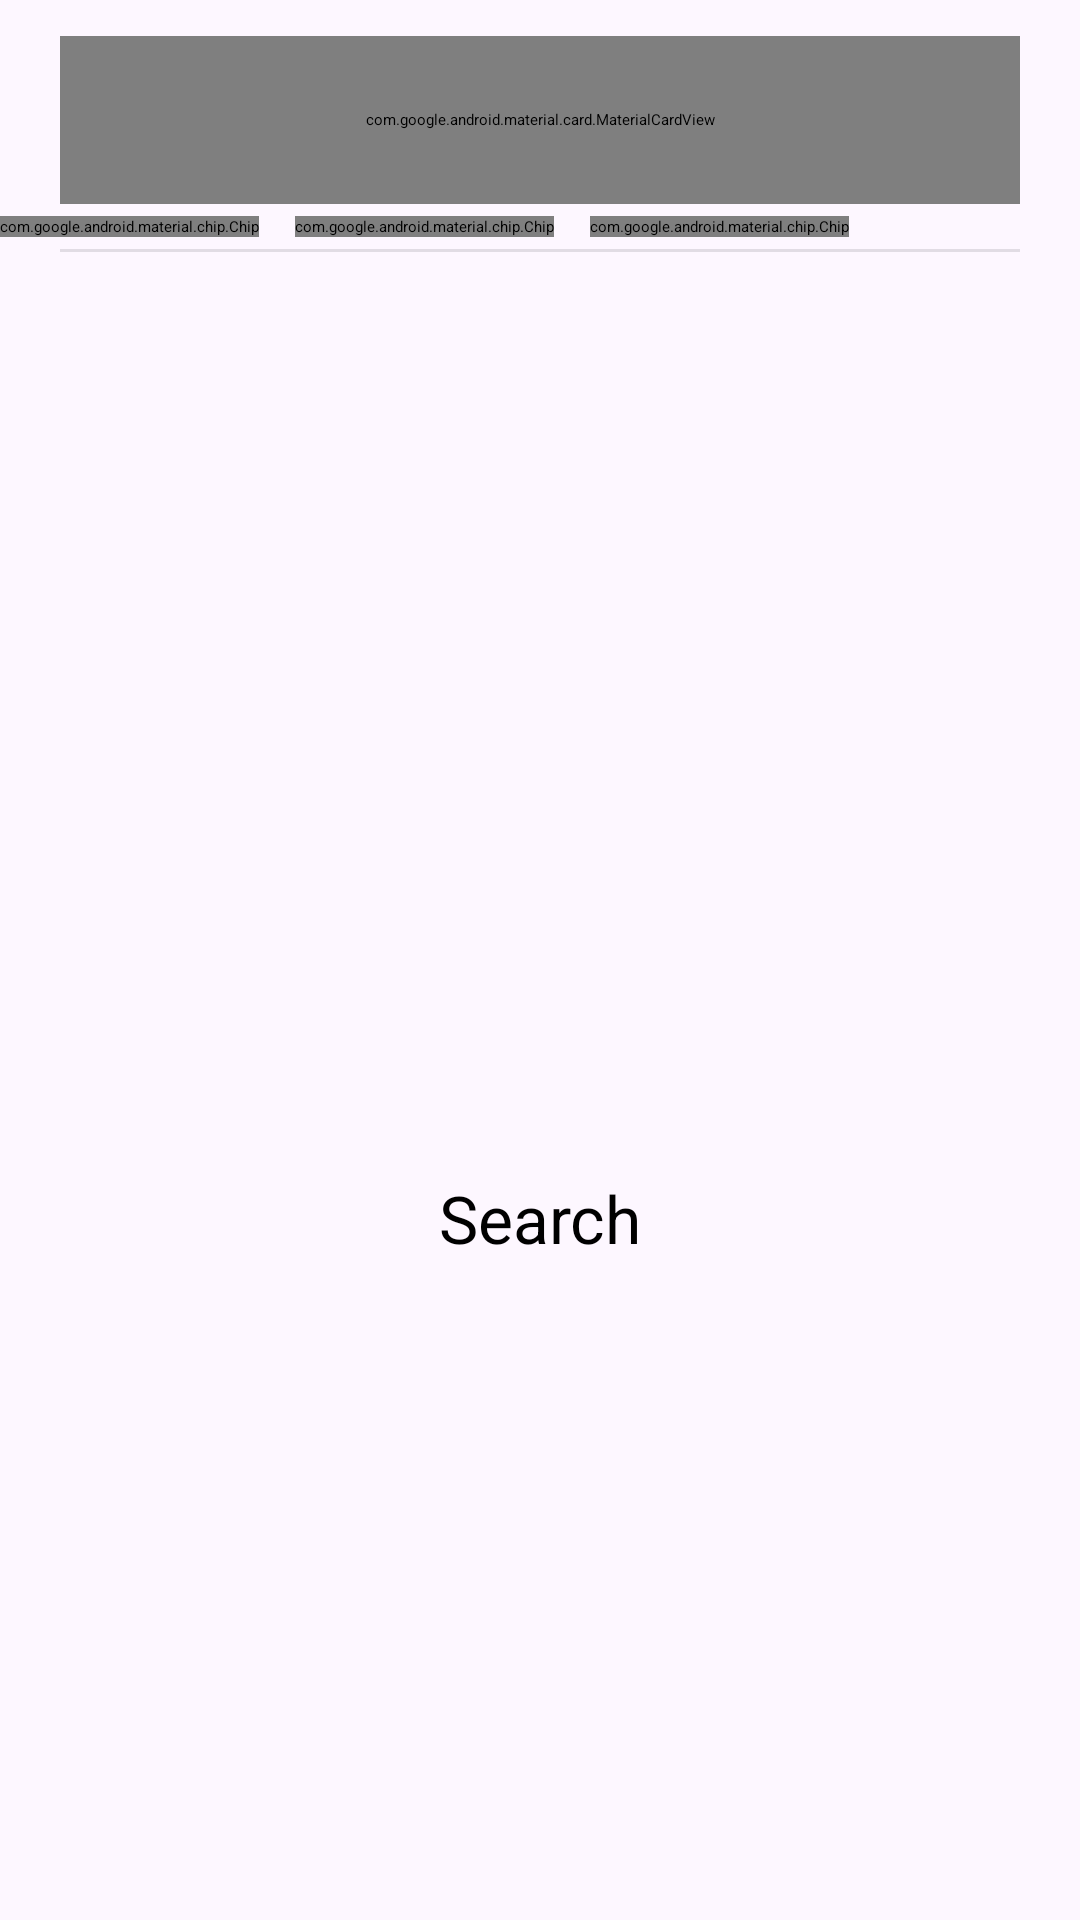

Reconstruct the res/layout file that produces this screen, plus the resources it refers to.
<!-- AndroidManifest.xml: application theme Theme.mGBA -->
<!-- res/layout/fragment_search.xml -->
<?xml version="1.0" encoding="utf-8"?>
<androidx.constraintlayout.widget.ConstraintLayout
    xmlns:android="http://schemas.android.com/apk/res/android"
    xmlns:app="http://schemas.android.com/apk/res-auto"
    xmlns:tools="http://schemas.android.com/tools"
    android:id="@+id/constraint_search"
    android:layout_width="match_parent"
    android:layout_height="match_parent"
    android:background="?attr/colorSurface"
    android:clipToPadding="false">

    <RelativeLayout
        android:layout_width="0dp"
        android:layout_height="0dp"
        app:layout_constraintBottom_toBottomOf="parent"
        app:layout_constraintEnd_toEndOf="parent"
        app:layout_constraintStart_toStartOf="parent"
        app:layout_constraintTop_toBottomOf="@+id/divider">

        <LinearLayout
            android:id="@+id/no_results_view"
            android:layout_width="match_parent"
            android:layout_height="match_parent"
            android:orientation="vertical"
            android:gravity="center">

            <ImageView
                android:id="@+id/icon_no_results"
                android:layout_width="match_parent"
                android:layout_height="80dp"
                android:src="@drawable/ic_search" />

            <com.google.android.material.textview.MaterialTextView
                android:id="@+id/empty_list_text"
                style="@style/TextAppearance.Material3.TitleLarge"
                android:layout_width="match_parent"
                android:layout_height="wrap_content"
                android:gravity="center"
                android:paddingTop="8dp"
                android:text="@string/search"
                tools:visibility="visible" />

        </LinearLayout>

        <androidx.recyclerview.widget.RecyclerView
            android:id="@+id/grid_games_search"
            android:layout_width="match_parent"
            android:layout_height="match_parent"
            android:clipToPadding="false" />

    </RelativeLayout>

    <FrameLayout
        android:id="@+id/frame_search"
        android:layout_width="match_parent"
        android:layout_height="wrap_content"
        android:layout_marginTop="12dp"
        android:layout_marginHorizontal="20dp"
        app:layout_constraintEnd_toEndOf="parent"
        app:layout_constraintStart_toStartOf="parent"
        app:layout_constraintTop_toTopOf="parent">

        <com.google.android.material.card.MaterialCardView
            android:id="@+id/search_background"
            style="?attr/materialCardViewFilledStyle"
            android:layout_width="match_parent"
            android:layout_height="56dp"
            app:cardCornerRadius="28dp">

            <LinearLayout
                android:id="@+id/search_container"
                android:layout_width="match_parent"
                android:layout_height="match_parent"
                android:layout_marginStart="24dp"
                android:layout_marginEnd="56dp"
                android:orientation="horizontal">

                <ImageView
                    android:layout_width="28dp"
                    android:layout_height="28dp"
                    android:layout_gravity="center_vertical"
                    android:layout_marginEnd="24dp"
                    android:contentDescription="@string/search"
                    android:src="@drawable/ic_search"
                    app:tint="?attr/colorOnSurfaceVariant" />

                <EditText
                    android:id="@+id/search_text"
                    android:layout_width="match_parent"
                    android:layout_height="match_parent"
                    android:background="@android:color/transparent"
                    android:hint="@string/search"
                    android:inputType="text"
                    android:maxLines="1"
                    android:imeOptions="flagNoFullscreen" />

            </LinearLayout>

            <ImageView
                android:id="@+id/clear_button"
                android:layout_width="24dp"
                android:layout_height="24dp"
                android:layout_gravity="center_vertical|end"
                android:layout_marginEnd="24dp"
                android:background="?attr/selectableItemBackground"
                android:src="@drawable/ic_close"
                android:visibility="invisible"
                app:tint="?attr/colorOnSurfaceVariant"
                tools:visibility="visible" />

        </com.google.android.material.card.MaterialCardView>
    </FrameLayout>

    <HorizontalScrollView
        android:id="@+id/horizontalScrollView"
        android:layout_width="match_parent"
        android:layout_height="wrap_content"
        android:fadingEdge="horizontal"
        android:scrollbars="none"
        app:layout_constraintEnd_toEndOf="parent"
        app:layout_constraintStart_toStartOf="parent"
        app:layout_constraintTop_toBottomOf="@+id/frame_search">

        <com.google.android.material.chip.ChipGroup
            android:id="@+id/chipGroup"
            android:layout_width="wrap_content"
            android:layout_height="wrap_content"
            android:clipToPadding="false"
            android:paddingVertical="4dp"
            app:chipSpacingHorizontal="12dp"
            app:selectionRequired="true"
            app:singleLine="true"
            app:singleSelection="true">

            <com.google.android.material.chip.Chip
                android:id="@+id/chipAllGames"
                style="@style/Widget.Material3.Chip.Filter.Elevated"
                android:layout_width="wrap_content"
                android:layout_height="wrap_content"
                android:checked="true"
                android:text="@string/all_games" />

            <com.google.android.material.chip.Chip
                android:id="@+id/chipRecentlyPlayed"
                style="@style/Widget.Material3.Chip.Filter.Elevated"
                android:layout_width="wrap_content"
                android:layout_height="wrap_content"
                android:checked="false"
                android:text="@string/recently_played" />

            <com.google.android.material.chip.Chip
                android:id="@+id/chipFavorites"
                style="@style/Widget.Material3.Chip.Filter.Elevated"
                android:layout_width="wrap_content"
                android:layout_height="wrap_content"
                android:checked="false"
                android:text="@string/favorites" />

        </com.google.android.material.chip.ChipGroup>
    </HorizontalScrollView>

    <com.google.android.material.divider.MaterialDivider
        android:id="@+id/divider"
        android:layout_width="match_parent"
        android:layout_height="wrap_content"
        android:layout_marginHorizontal="20dp"
        app:layout_constraintEnd_toEndOf="parent"
        app:layout_constraintStart_toStartOf="parent"
        app:layout_constraintTop_toBottomOf="@+id/horizontalScrollView" />

</androidx.constraintlayout.widget.ConstraintLayout>
<!-- resources referenced by this layout -->
<resources>
  <string name="all_games">All Games</string>
  <string name="favorites">Favorites</string>
  <string name="recently_played">Recently Played</string>
  <string name="search">Search</string>
  <style name="Theme.mGBA" parent="Theme.mGBA.Base" />
  <color name="md_theme_primary">#531ABA</color>
  <color name="md_theme_onPrimary">#FFFFFF</color>
  <color name="md_theme_primaryContainer">#6B3CD3</color>
  <color name="md_theme_onPrimaryContainer">#DFD0FF</color>
  <color name="md_theme_secondary">#665493</color>
  <color name="md_theme_onSecondary">#FFFFFF</color>
  <color name="md_theme_secondaryContainer">#CAB6FD</color>
  <color name="md_theme_onSecondaryContainer">#564483</color>
  <color name="md_theme_tertiary">#840072</color>
  <color name="md_theme_onTertiary">#FFFFFF</color>
  <color name="md_theme_tertiaryContainer">#A3268D</color>
  <color name="md_theme_onTertiaryContainer">#FFC7EB</color>
  <color name="md_theme_error">#BA1A1A</color>
  <color name="md_theme_onError">#FFFFFF</color>
  <color name="md_theme_errorContainer">#FFDAD6</color>
  <color name="md_theme_onErrorContainer">#93000A</color>
  <color name="md_theme_background">#FDF7FF</color>
  <color name="md_theme_onBackground">#1D1A23</color>
  <color name="md_theme_surface">#FDF7FF</color>
  <color name="md_theme_onSurface">#1D1A23</color>
  <color name="md_theme_surfaceVariant">#E8DFF3</color>
  <color name="md_theme_onSurfaceVariant">#494454</color>
  <color name="md_theme_outline">#7A7486</color>
  <color name="md_theme_outlineVariant">#CBC3D7</color>
  <color name="md_theme_inverseSurface">#322F38</color>
  <color name="md_theme_inverseOnSurface">#F5EEFB</color>
  <color name="md_theme_inversePrimary">#D0BCFF</color>
  <color name="md_theme_primaryFixed">#E9DDFF</color>
  <color name="md_theme_onPrimaryFixed">#22005C</color>
  <color name="md_theme_primaryFixedDim">#D0BCFF</color>
  <color name="md_theme_onPrimaryFixedVariant">#531BBB</color>
  <color name="md_theme_secondaryFixed">#E9DDFF</color>
  <color name="md_theme_onSecondaryFixed">#210D4C</color>
  <color name="md_theme_secondaryFixedDim">#D0BCFF</color>
  <color name="md_theme_onSecondaryFixedVariant">#4D3C7A</color>
  <color name="md_theme_tertiaryFixed">#FFD7EF</color>
  <color name="md_theme_onTertiaryFixed">#3A0031</color>
  <color name="md_theme_tertiaryFixedDim">#FFADE5</color>
  <color name="md_theme_onTertiaryFixedVariant">#850073</color>
  <color name="md_theme_surfaceDim">#DED7E4</color>
  <color name="md_theme_surfaceBright">#FDF7FF</color>
  <color name="md_theme_surfaceContainerLowest">#FFFFFF</color>
  <color name="md_theme_surfaceContainerLow">#F8F1FE</color>
  <color name="md_theme_surfaceContainer">#F2EBF8</color>
  <color name="md_theme_surfaceContainerHigh">#EDE6F2</color>
  <color name="md_theme_surfaceContainerHighest">#E7E0ED</color>
</resources>
